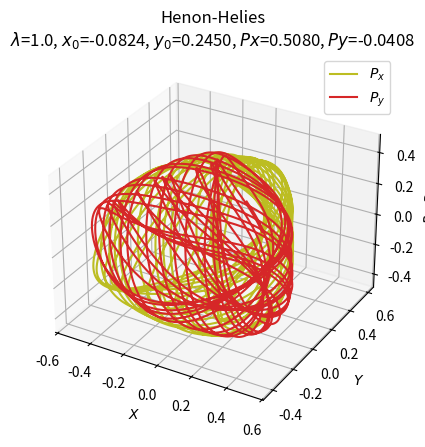
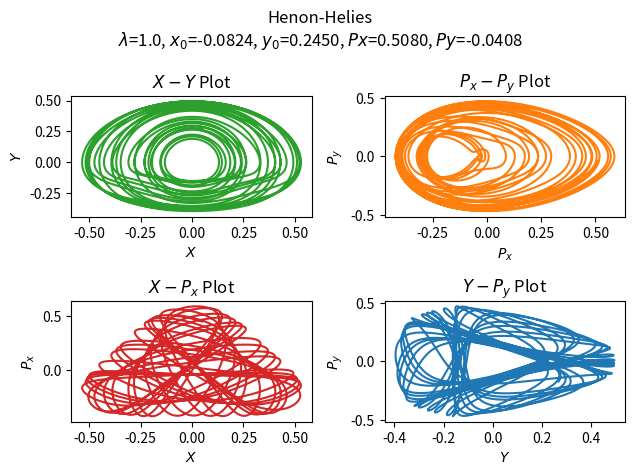

Write Python code to recreate these figures, in order.
import numpy as np
from matplotlib import cm
import matplotlib.pyplot as plt
from scipy.integrate import odeint
from mpl_toolkits.mplot3d import Axes3D

_lambda = 1

def hhs(x, t):
    X = - x[0] - 2 * _lambda * x[0] * x[2]
    Y = - x[2] - _lambda * (x[0] ** 2 - x[2] ** 2)
    return x[1], X, x[3], Y

init = [-0.0824, 0.245, 0.508, -0.0408]
t = np.arange(0.0, 150.0, 0.01)

out = odeint(hhs, init, t)

fntsz = 10

fig1 = plt.figure()
ax = fig1.add_subplot(projection ='3d')
ax.plot(out[:,0], out[:,2], out[:,1], 'tab:olive')
ax.plot(out[:,0], out[:,2], out[:,3], 'tab:red')
ax.legend(['$P_{x}$','$P_{y}$'], fontsize=fntsz)
ax.set_xlabel('$X$', fontsize=fntsz)
ax.set_ylabel('$Y$', fontsize=fntsz)
ax.set_zlabel('$P_{x}, P_{y}$', fontsize=fntsz)
ax.xaxis.set_tick_params(labelsize=fntsz)
ax.yaxis.set_tick_params(labelsize=fntsz)
ax.zaxis.set_tick_params(labelsize=fntsz)
ax.set_title("Henon-Helies\n$\\lambda$=%.1f, $x_{0}$=%.4f, $y_{0}$=%.4f, $Px$=%.4f, $Py$=%.4f" % (_lambda, *init))
plt.savefig("HenonHelies_1.png", bbox_inches = 'tight', dpi = 200)

fig2 = plt.figure()
fig2.suptitle("Henon-Helies\n$\\lambda$=%.1f, $x_{0}$=%.4f, $y_{0}$=%.4f, $Px$=%.4f, $Py$=%.4f" % (_lambda, *init))

plt1 = plt.subplot2grid((2,2), (0,0))
plt1.plot(out[:, 0], out[:, 1],'tab:green')
plt1.set_xlabel('$X$', fontsize=fntsz)
plt1.set_ylabel('$Y$', fontsize=fntsz)
plt1.set_title("$X-Y$ Plot")

plt2 = plt.subplot2grid((2,2), (0,1))
plt2.plot(out[:, 2], out[:, 3],'tab:orange')
plt2.set_xlabel('$P_{x}$', fontsize=fntsz)
plt2.set_ylabel('$P_{y}$', fontsize=fntsz)
plt2.set_title("$P_{x}-P_{y}$ Plot")

plt3 = plt.subplot2grid((2,2), (1,0))
plt3.plot(out[:, 0], out[:, 2],'tab:red')
plt3.set_xlabel('$X$', fontsize=fntsz)
plt3.set_ylabel('$P_{x}$', fontsize=fntsz)
plt3.set_title("$X-P_{x}$ Plot")

plt4 = plt.subplot2grid((2,2), (1,1))
plt4.plot(out[:, 1], out[:, 3],'tab:blue')
plt4.set_xlabel('$Y$', fontsize=fntsz)
plt4.set_ylabel('$P_{y}$', fontsize=fntsz)
plt4.set_title("$Y-P_{y}$ Plot")

plt.tight_layout()
plt.savefig("HenonHelies_2.png", bbox_inches = 'tight', dpi = 200)

plt.show()